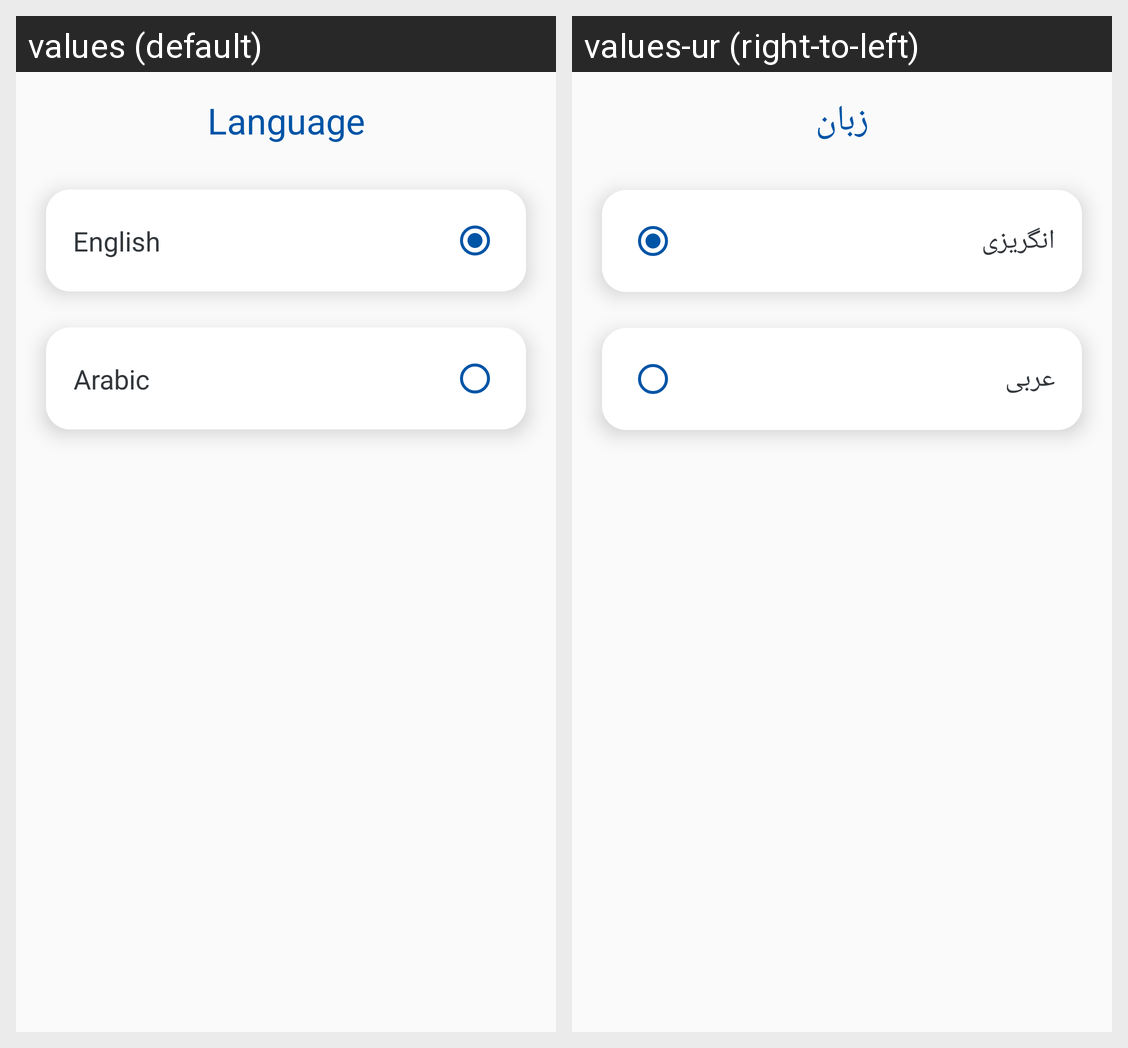

Strings drawn on this Android screen and how each of the app's shown locales translates them:
Android screen res/layout/fragment_select_language.xml rendered under 2 locales, left to right: values (default), values-ur (right-to-left). Device: Nexus 5 (rendered at 1080×1920; each locale shown at half size, 540×960, under a caption strip naming it); theme Theme.Zajil.
Strings drawn on this screen, with the default value and each locale's value (text and hints the layout hard-codes, and strings that could not be matched under every locale, appear in the picture but are not listed):

language
  values: Language
  values-ur: زبان

english
  values: English
  values-ur: انگریزی

arabic
  values: Arabic
  values-ur: عربی
